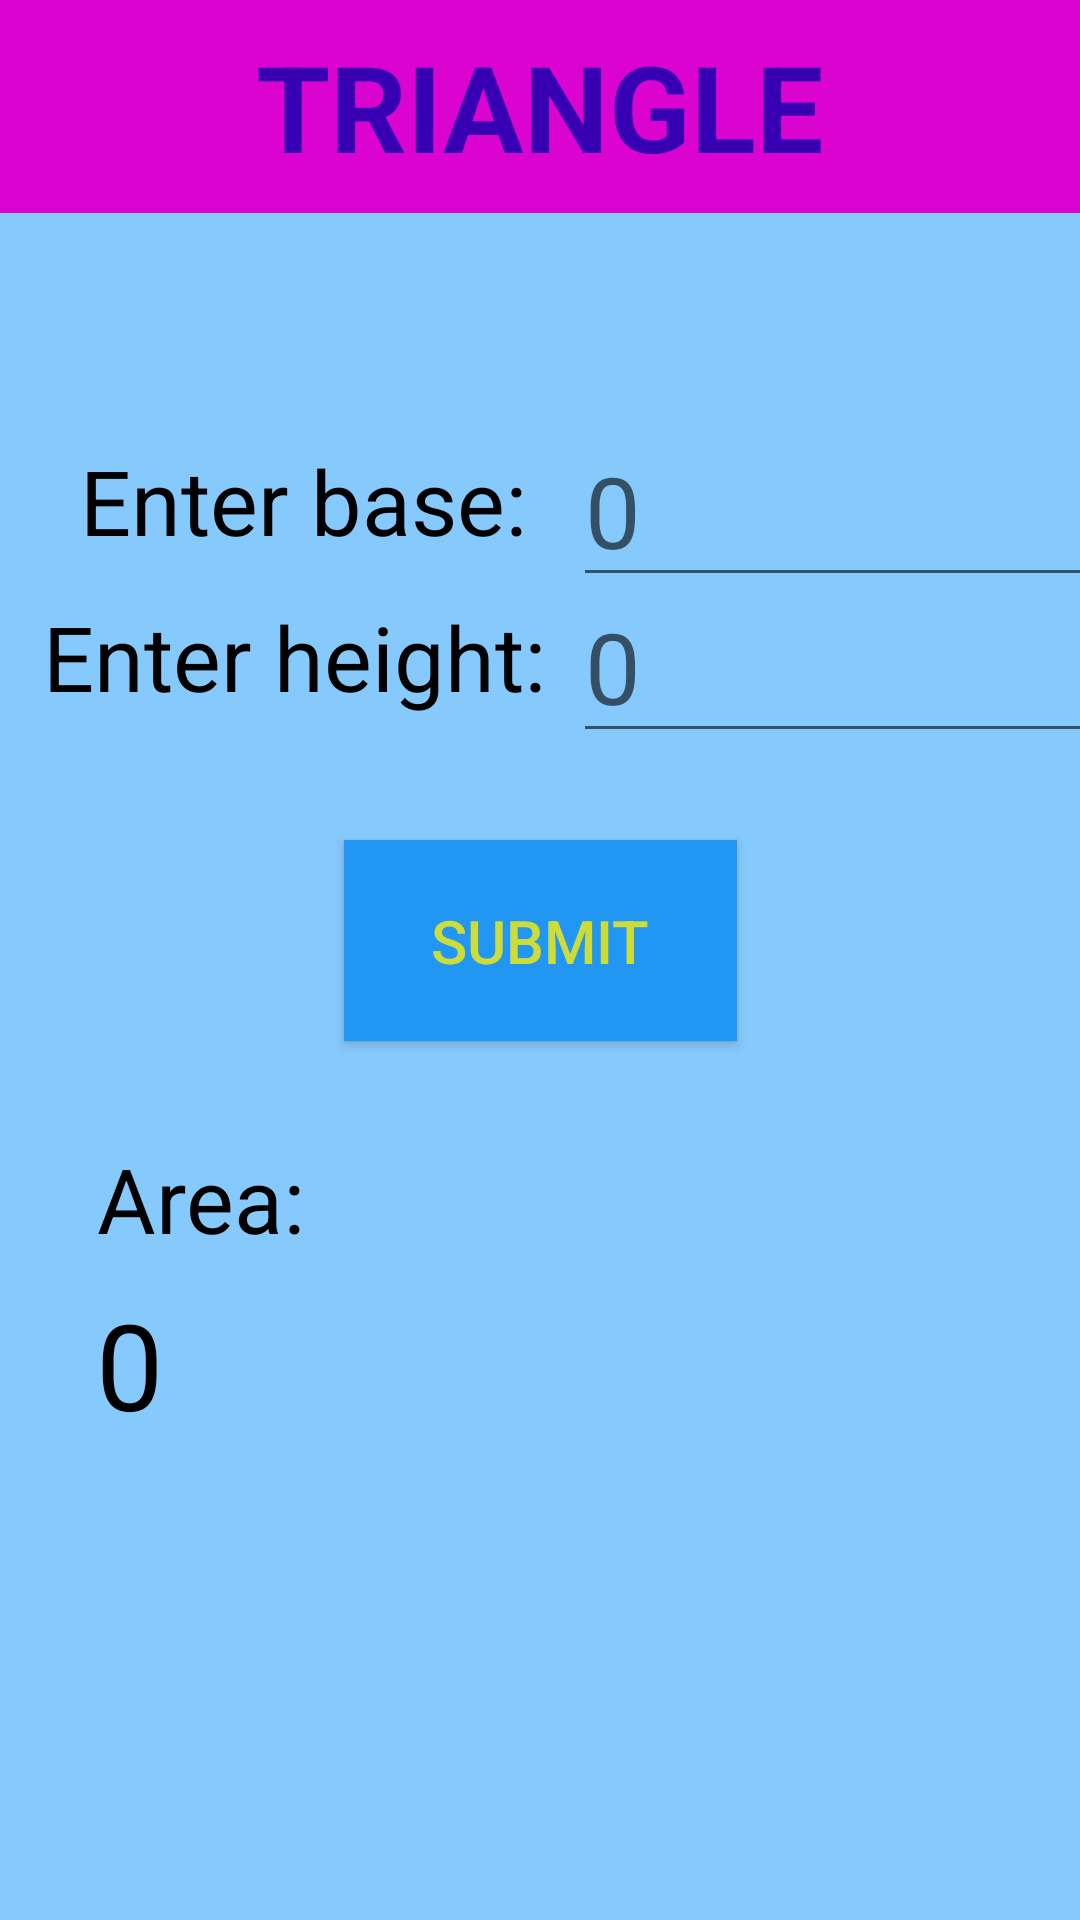

The Android layout XML behind this screen, and the referenced resources:
<!-- AndroidManifest.xml: application theme Theme.AreaCalco -->
<!-- res/layout/activity_main_triangle.xml -->
<?xml version="1.0" encoding="utf-8"?>
<androidx.constraintlayout.widget.ConstraintLayout xmlns:android="http://schemas.android.com/apk/res/android"
    xmlns:app="http://schemas.android.com/apk/res-auto"
    xmlns:tools="http://schemas.android.com/tools"
    android:layout_width="match_parent"
    android:layout_height="match_parent"
    android:background="#86C9FC"
    tools:context=".MainActivityTriangle">

    <TextView
        android:id="@+id/tvTitle"
        android:layout_width="match_parent"
        android:layout_height="71dp"
        android:layout_weight="1"
        android:background="#DA03CF"
        android:gravity="center"
        android:text="TRIANGLE"
        android:textColor="@color/purple_700"
        android:textSize="40dp"
        android:textStyle="bold"
        app:layout_constraintEnd_toEndOf="parent"
        app:layout_constraintStart_toStartOf="parent"
        app:layout_constraintTop_toTopOf="parent" />

    <TextView
        android:id="@+id/tvBase"
        android:layout_width="180dp"
        android:layout_height="52dp"
        android:layout_below="@+id/tvTitle"
        android:layout_alignParentStart="true"
        android:layout_marginStart="11dp"
        android:layout_marginTop="70dp"
        android:gravity="center"
        android:text="Enter base:"
        android:textColor="@color/black"
        android:textSize="30dp"
        app:layout_constraintStart_toStartOf="parent"
        app:layout_constraintTop_toBottomOf="@+id/tvTitle" />

    <EditText
        android:id="@+id/editBaseNumber"
        android:layout_width="184dp"
        android:layout_height="60dp"
        android:layout_below="@+id/tvTitle"
        android:layout_marginTop="68dp"
        android:hint="0"
        android:inputType="numberDecimal"
        android:textColor="@color/black"
        android:textSize="33dp"
        app:layout_constraintEnd_toEndOf="parent"
        app:layout_constraintHorizontal_bias="0.0"
        app:layout_constraintStart_toEndOf="@+id/tvBase"
        app:layout_constraintTop_toBottomOf="@+id/tvTitle" />

    <TextView
        android:id="@+id/tvHeight"
        android:layout_width="180dp"
        android:layout_height="52dp"
        android:layout_below="@+id/tvTitle"
        android:layout_alignParentStart="true"
        android:layout_marginStart="8dp"
        android:gravity="center"
        android:text="Enter height:"
        android:textColor="@color/black"
        android:textSize="30dp"
        app:layout_constraintStart_toStartOf="parent"
        app:layout_constraintTop_toBottomOf="@+id/tvBase" />

    <EditText
        android:id="@+id/editHeightNumber"
        android:layout_width="184dp"
        android:layout_height="60dp"
        android:layout_below="@+id/tvTitle"
        android:layout_marginTop="120dp"
        android:hint="0"
        android:inputType="numberDecimal"
        android:textColor="@color/black"
        android:textSize="33dp"
        app:layout_constraintEnd_toEndOf="parent"
        app:layout_constraintHorizontal_bias="0.0"
        app:layout_constraintStart_toEndOf="@+id/tvBase"
        app:layout_constraintTop_toBottomOf="@+id/tvTitle" />

    <Button
        android:id="@+id/buttonSubmit"
        android:layout_width="131dp"
        android:layout_height="67dp"
        android:layout_alignParentStart="true"
        android:layout_alignParentEnd="true"
        android:layout_marginStart="138dp"
        android:layout_marginTop="35dp"
        android:layout_marginEnd="138dp"
        android:background="#2196F3"
        android:onClick="areaOfTriangle"
        android:text="SUBMIT"
        android:textSize="20dp"
        android:textColor="#CDDC39"
        app:layout_constraintEnd_toEndOf="parent"
        app:layout_constraintStart_toStartOf="parent"
        app:layout_constraintTop_toBottomOf="@+id/tvHeight" />

    <TextView
        android:id="@+id/tvArea"
        android:layout_width="70dp"
        android:layout_height="57dp"
        android:layout_below="@+id/buttonSubmit"
        android:layout_alignParentStart="true"
        android:layout_marginStart="24dp"
        android:layout_marginTop="24dp"
        android:gravity="center"
        android:text="Area:"
        android:textColor="@color/black"
        android:textSize="30dp"
        app:layout_constraintStart_toStartOf="@+id/tvHeight"
        app:layout_constraintTop_toBottomOf="@+id/buttonSubmit" />

    <TextView
        android:id="@+id/tvAreaResult"
        android:layout_width="304dp"
        android:layout_height="56dp"
        android:layout_below="@+id/tvArea"
        android:layout_alignParentStart="true"
        android:text="0"
        android:textColor="@color/black"
        android:textSize="40dp"
        app:layout_constraintEnd_toEndOf="parent"
        app:layout_constraintHorizontal_bias="0.0"
        app:layout_constraintStart_toStartOf="@+id/tvArea"
        app:layout_constraintTop_toBottomOf="@+id/tvArea" />

</androidx.constraintlayout.widget.ConstraintLayout>
<!-- resources referenced by this layout -->
<resources>
  <style name="Theme.AreaCalco" parent="Theme.AppCompat.Light.NoActionBar">
          
          <item name="colorPrimary">@color/purple_500</item>
          <item name="colorPrimaryVariant">@color/purple_700</item>
          <item name="colorOnPrimary">@color/white</item>
          
          <item name="colorSecondary">@color/teal_200</item>
          <item name="colorSecondaryVariant">@color/teal_700</item>
          <item name="colorOnSecondary">@color/black</item>
          
          <item name="android:statusBarColor" tools:targetApi="l">?attr/colorPrimaryVariant</item>
          
      </style>
  <!-- not gathered from this repository: default colours our renderer supplied (Android Studio template values) -->
  <color name="purple_500">#FF6200EE</color>
  <color name="purple_700">#FF3700B3</color>
  <color name="teal_200">#FF03DAC5</color>
  <color name="teal_700">#FF018786</color>
  <color name="black">#FF000000</color>
  <color name="white">#FFFFFFFF</color>
</resources>
